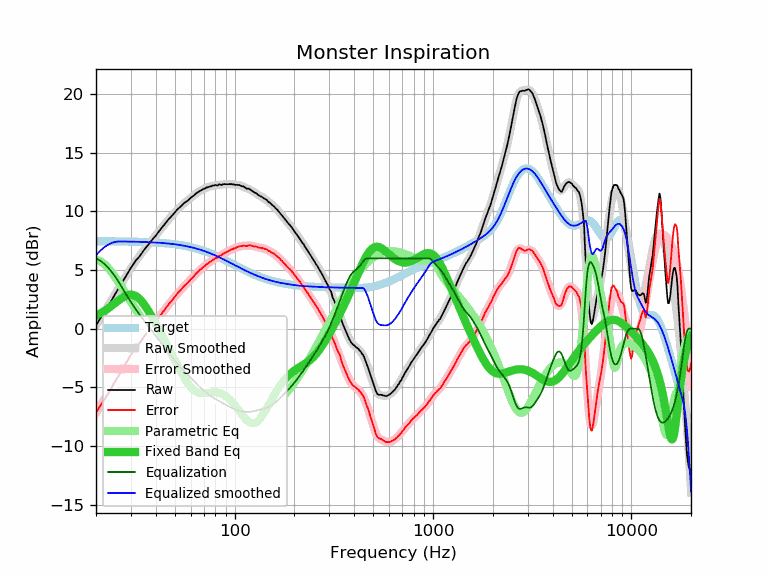

Data behind this chart, as committed beside it:
frequency, raw, error, smoothed, error_smoothed, equalization, parametric_eq, equalized_raw, equalized_smoothed, target
20, 0.28, -7.18, 0.27, -7.18, 6.00, 1.11, 6.28, 6.27, 7.46
21, 0.87, -6.58, 0.85, -6.61, 5.80, 1.30, 6.67, 6.65, 7.46
22, 1.37, -6.08, 1.40, -6.05, 5.54, 1.50, 6.91, 6.94, 7.45
23, 1.91, -5.54, 1.94, -5.51, 5.22, 1.72, 7.13, 7.16, 7.45
24, 2.42, -5.03, 2.46, -4.99, 4.85, 1.95, 7.27, 7.31, 7.45
25, 2.97, -4.47, 2.96, -4.48, 4.44, 2.19, 7.41, 7.40, 7.45
26, 3.43, -4.01, 3.45, -4.00, 4.00, 2.41, 7.43, 7.44, 7.44
27, 3.92, -3.52, 3.91, -3.53, 3.53, 2.61, 7.45, 7.44, 7.44
28, 4.34, -3.09, 4.35, -3.08, 3.08, 2.77, 7.43, 7.44, 7.44
29, 4.78, -2.65, 4.77, -2.66, 2.66, 2.87, 7.45, 7.43, 7.43
30, 5.20, -2.22, 5.16, -2.27, 2.27, 2.90, 7.47, 7.43, 7.43
31, 5.55, -1.87, 5.52, -1.90, 1.90, 2.86, 7.46, 7.42, 7.42
32, 5.89, -1.52, 5.85, -1.56, 1.56, 2.74, 7.45, 7.42, 7.42
33, 6.12, -1.29, 6.17, -1.24, 1.24, 2.56, 7.37, 7.41, 7.41
34, 6.42, -0.98, 6.46, -0.95, 0.95, 2.33, 7.37, 7.40, 7.40
35, 6.74, -0.65, 6.73, -0.66, 0.66, 2.05, 7.41, 7.40, 7.40
36, 6.99, -0.39, 6.99, -0.39, 0.39, 1.75, 7.39, 7.39, 7.39
37, 7.23, -0.15, 7.24, -0.13, 0.13, 1.43, 7.37, 7.38, 7.38
38, 7.49, 0.12, 7.49, 0.12, -0.12, 1.10, 7.37, 7.37, 7.37
39, 7.72, 0.36, 7.72, 0.37, -0.37, 0.76, 7.36, 7.36, 7.36
40, 7.92, 0.57, 7.96, 0.61, -0.61, 0.43, 7.31, 7.35, 7.35
41, 8.18, 0.85, 8.18, 0.85, -0.85, 0.10, 7.34, 7.34, 7.34
42, 8.40, 1.08, 8.41, 1.08, -1.08, -0.23, 7.32, 7.32, 7.32
43, 8.63, 1.32, 8.62, 1.31, -1.31, -0.55, 7.32, 7.31, 7.31
44, 8.82, 1.53, 8.83, 1.53, -1.53, -0.87, 7.29, 7.30, 7.30
45, 9.04, 1.76, 9.04, 1.75, -1.75, -1.19, 7.29, 7.28, 7.28
46, 9.25, 1.99, 9.23, 1.96, -1.96, -1.50, 7.29, 7.27, 7.27
47, 9.42, 2.17, 9.42, 2.17, -2.17, -1.80, 7.26, 7.25, 7.25
48, 9.58, 2.35, 9.60, 2.36, -2.36, -2.11, 7.22, 7.23, 7.23
49, 9.75, 2.54, 9.77, 2.55, -2.55, -2.40, 7.20, 7.22, 7.22
50, 9.93, 2.74, 9.93, 2.73, -2.73, -2.70, 7.20, 7.20, 7.20
51, 10.10, 2.93, 10.09, 2.91, -2.91, -2.98, 7.19, 7.18, 7.18
52, 10.24, 3.09, 10.23, 3.08, -3.08, -3.26, 7.17, 7.16, 7.16
53, 10.36, 3.23, 10.37, 3.24, -3.24, -3.53, 7.13, 7.14, 7.14
54, 10.49, 3.38, 10.50, 3.39, -3.39, -3.79, 7.11, 7.11, 7.11
55, 10.64, 3.55, 10.62, 3.53, -3.53, -4.03, 7.11, 7.09, 7.09
56, 10.75, 3.69, 10.74, 3.67, -3.67, -4.26, 7.08, 7.07, 7.07
57, 10.84, 3.80, 10.85, 3.81, -3.81, -4.47, 7.04, 7.04, 7.04
58, 10.92, 3.91, 10.95, 3.94, -3.94, -4.67, 6.98, 7.01, 7.01
59, 11.04, 4.06, 11.06, 4.07, -4.07, -4.84, 6.97, 6.99, 6.99
60, 11.16, 4.20, 11.16, 4.20, -4.20, -4.99, 6.97, 6.96, 6.96
61, 11.25, 4.32, 11.25, 4.32, -4.32, -5.12, 6.93, 6.93, 6.93
62, 11.33, 4.43, 11.35, 4.45, -4.45, -5.23, 6.88, 6.90, 6.90
63, 11.43, 4.56, 11.44, 4.57, -4.57, -5.32, 6.86, 6.87, 6.87
64, 11.55, 4.72, 11.53, 4.69, -4.69, -5.39, 6.86, 6.84, 6.84
65, 11.62, 4.82, 11.61, 4.81, -4.81, -5.45, 6.82, 6.81, 6.81
66, 11.68, 4.91, 11.69, 4.92, -4.92, -5.48, 6.77, 6.77, 6.77
67, 11.78, 5.04, 11.76, 5.02, -5.02, -5.51, 6.76, 6.74, 6.74
68, 11.80, 5.10, 11.82, 5.12, -5.12, -5.52, 6.68, 6.70, 6.70
69, 11.88, 5.21, 11.88, 5.21, -5.21, -5.52, 6.67, 6.67, 6.67
70, 11.93, 5.30, 11.93, 5.30, -5.30, -5.51, 6.63, 6.63, 6.63
71, 11.96, 5.37, 11.98, 5.38, -5.38, -5.50, 6.58, 6.60, 6.60
72, 12.05, 5.49, 12.02, 5.46, -5.46, -5.49, 6.59, 6.56, 6.56
73, 12.05, 5.53, 12.06, 5.54, -5.54, -5.47, 6.51, 6.52, 6.52
74, 12.09, 5.61, 12.10, 5.62, -5.62, -5.46, 6.48, 6.48, 6.48
75, 12.13, 5.69, 12.13, 5.69, -5.69, -5.44, 6.45, 6.44, 6.44
76, 12.13, 5.73, 12.16, 5.75, -5.75, -5.43, 6.38, 6.40, 6.40
77, 12.20, 5.84, 12.18, 5.82, -5.82, -5.42, 6.39, 6.36, 6.36
78, 12.21, 5.89, 12.20, 5.88, -5.88, -5.42, 6.33, 6.32, 6.32
79, 12.21, 5.93, 12.22, 5.94, -5.94, -5.41, 6.28, 6.28, 6.28
... 553 more rows
